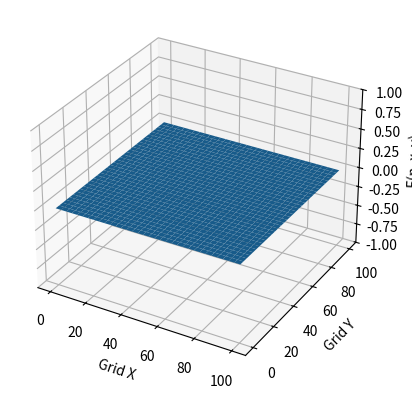

Generate this figure with matplotlib:
import numpy as np
import matplotlib.pyplot as plt
import scipy.constants as sp
from mpl_toolkits.mplot3d import Axes3D
import matplotlib.animation as animation

# Declaração de ctes
c = sp.speed_of_light
sigma = 0
mi = sp.mu_0  # 4*np.pi*(10**(-7))
epsilon = sp.epsilon_0  # 1/(mi*(c**2))
N = 150
I = 100
J = 100
d = 1
dt = 1.0005*d/(c*np.sqrt(2))
X = d*I
Y = d*J
T = dt*N

# Cálculo das ctes
Jz = 0
Mx = 0
My = 0
Ca = (1 - sigma*dt/(2*epsilon))/(1 + sigma*dt/(2*epsilon))
Cb = (dt/(epsilon*d))/(1 + sigma*dt/(2*epsilon))
Da = (1 - sigma*dt/(2*mi))/(1 + sigma*dt/(2*mi))
Db = (dt/(mi*d))/(1 + sigma*dt/(2*mi))


def unit_step(n):
    if n <= 20:
        return 1
    else:
        return 0


def impulse(n):
    if n == 0:
        return 1
    else:
        return 0


def senoide(n):
    return np.sin(10*np.pi/N * n)


def YEE_2D(Ez, Hx, Hy):
    for n in range(0, N):
        for i in range(0, I):
            for j in range(0, J):
                Hx[n, i, j] = Da*Hx[n-1, i, j] + Db * \
                    (Ez[n-1, i, j] - Ez[n-1, i, j+1] - Mx*d)

                Hy[n, i, j] = Da*Hy[n-1, i, j] + Db * \
                    (Ez[n-1, i+1, j] - Ez[n-1, i, j] - My*d)

                Ez[n, i, j] = Ca*Ez[n-1, i, j] + Cb * \
                    (Hy[n, i, j] - Hy[n, i-1, j] +
                     Hx[n, i, j-1] - Hx[n, i, j] - Jz*d)
        Ez[n, int(I/2), int(J/2)] = unit_step(n)
        # Altere a função acima para a que desejar
    for n in range(0, N+1):
        for i in range(I+1):
            Ez[n, i, J] = 0
            Ez[n, i, 0] = 0
        for j in range(J+1):
            Ez[n, I, j] = 0
            Ez[n, 0, j] = 0

    return Ez, Hx, Hy


# Script principal
Ez = np.zeros((N+1, I+1, J+1))     
Hx = np.zeros((N+1, I+1, J+1))    
Hy = np.zeros((N+1, I+1, J+1))    

Ez, Hx, Hy = YEE_2D(Ez, Hx, Hy)

# Plot
fps = 30  # frame per sec
frn = N  # frame number of the animation
x = np.linspace(0, d*I, I)
y = np.linspace(0, d*J, J)
x, y = np.meshgrid(x, y)
zarray = np.zeros((N, I, J))

for n in range(frn):
    for i in range(I):
        for j in range(J):
            # Mude Ez para exibir o vetor desejado
            zarray[n, i, j] = Ez[n, i, j]


def update_plot(frame_number, zarray, plot):
    plot[0].remove()
    plot[0] = ax.plot_surface(
        x, y, zarray[frame_number, :, :], rstride=3, cstride=3, cmap="magma")


fig = plt.figure()
ax = fig.add_subplot(111, projection='3d')
plot = [ax.plot_surface(x, y, zarray[0, :, :], rstride=3, cstride=3)]
ax.set_zlim(-1, 1)
ax.set_xlabel("Grid X")
ax.set_ylabel("Grid Y")
ax.set_zlabel("F(n, x, y)")


ani = animation.FuncAnimation(
    fig, update_plot, frn, fargs=(zarray, plot), interval=500/fps)

plt.show()
